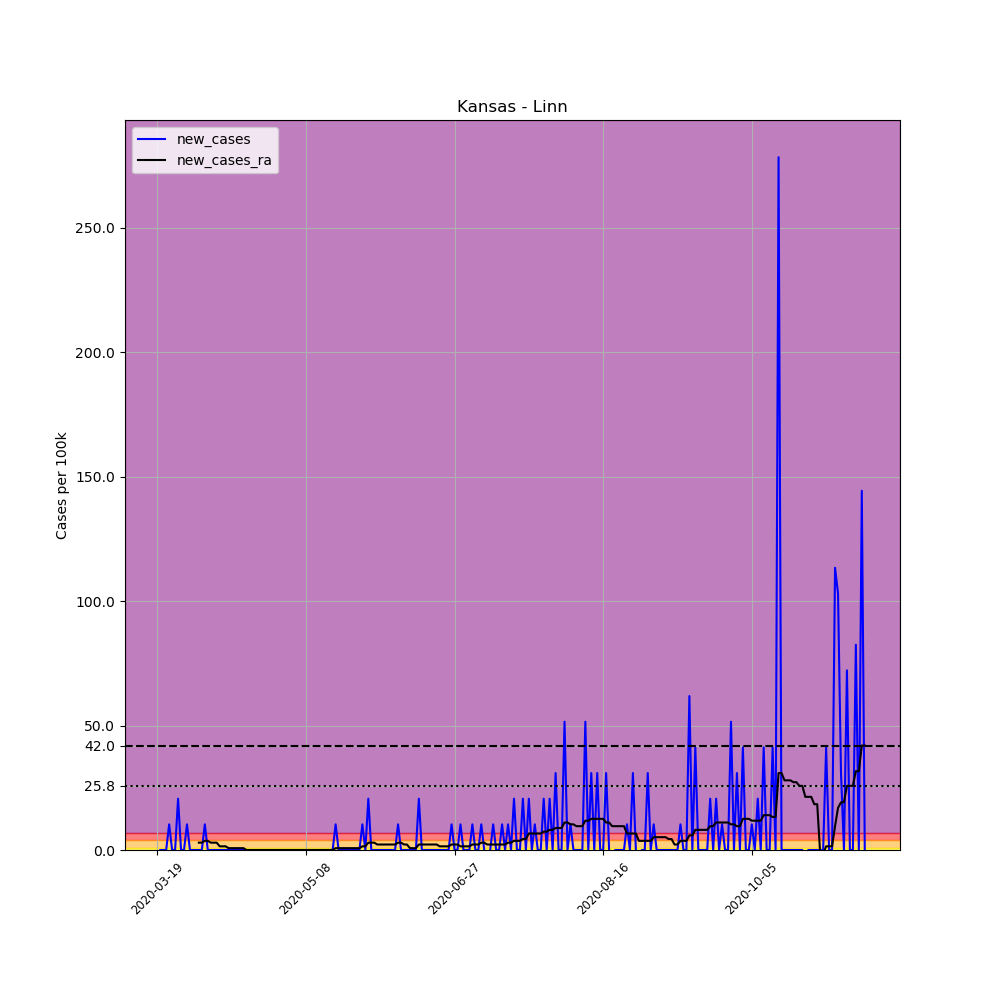

Values plotted in this chart, from the file beside it:
, date, county, state, fips, cases, deaths, COUNTY, STNAME, CTYNAME, POPESTIMATE2019, per_100k, new_cases, new_cases_ra
164936, 2020-03-19, Linn, Kansas, 20107, 1, 0, 107, Kansas, Linn, 9703, 10.31, , 
164937, 2020-03-20, Linn, Kansas, 20107, 1, 0, 107, Kansas, Linn, 9703, 10.31, 0.0, 
164938, 2020-03-21, Linn, Kansas, 20107, 1, 0, 107, Kansas, Linn, 9703, 10.31, 0.0, 
164939, 2020-03-22, Linn, Kansas, 20107, 1, 0, 107, Kansas, Linn, 9703, 10.31, 0.0, 
164940, 2020-03-23, Linn, Kansas, 20107, 2, 0, 107, Kansas, Linn, 9703, 20.61, 10.31, 
164941, 2020-03-24, Linn, Kansas, 20107, 2, 0, 107, Kansas, Linn, 9703, 20.61, 0.0, 
164942, 2020-03-25, Linn, Kansas, 20107, 2, 0, 107, Kansas, Linn, 9703, 20.61, 0.0, 
164943, 2020-03-26, Linn, Kansas, 20107, 4, 0, 107, Kansas, Linn, 9703, 41.22, 20.61, 
164944, 2020-03-27, Linn, Kansas, 20107, 4, 0, 107, Kansas, Linn, 9703, 41.22, 0.0, 
164945, 2020-03-28, Linn, Kansas, 20107, 4, 0, 107, Kansas, Linn, 9703, 41.22, 0.0, 
164946, 2020-03-29, Linn, Kansas, 20107, 5, 0, 107, Kansas, Linn, 9703, 51.53, 10.31, 
164947, 2020-03-30, Linn, Kansas, 20107, 5, 0, 107, Kansas, Linn, 9703, 51.53, 0.0, 
164948, 2020-03-31, Linn, Kansas, 20107, 5, 0, 107, Kansas, Linn, 9703, 51.53, 0.0, 
164949, 2020-04-01, Linn, Kansas, 20107, 5, 0, 107, Kansas, Linn, 9703, 51.53, 0.0, 
164950, 2020-04-02, Linn, Kansas, 20107, 5, 0, 107, Kansas, Linn, 9703, 51.53, 0.0, 2.945
164951, 2020-04-03, Linn, Kansas, 20107, 5, 0, 107, Kansas, Linn, 9703, 51.53, 0.0, 2.945
164952, 2020-04-04, Linn, Kansas, 20107, 6, 0, 107, Kansas, Linn, 9703, 61.84, 10.31, 3.681
164953, 2020-04-05, Linn, Kansas, 20107, 6, 0, 107, Kansas, Linn, 9703, 61.84, 0.0, 3.681
164954, 2020-04-06, Linn, Kansas, 20107, 6, 0, 107, Kansas, Linn, 9703, 61.84, 0.0, 2.945
164955, 2020-04-07, Linn, Kansas, 20107, 6, 0, 107, Kansas, Linn, 9703, 61.84, 0.0, 2.945
164956, 2020-04-08, Linn, Kansas, 20107, 6, 0, 107, Kansas, Linn, 9703, 61.84, 0.0, 2.945
164957, 2020-04-09, Linn, Kansas, 20107, 6, 0, 107, Kansas, Linn, 9703, 61.84, 0.0, 1.472
164958, 2020-04-10, Linn, Kansas, 20107, 6, 0, 107, Kansas, Linn, 9703, 61.84, 0.0, 1.472
164959, 2020-04-11, Linn, Kansas, 20107, 6, 0, 107, Kansas, Linn, 9703, 61.84, 0.0, 1.472
164960, 2020-04-12, Linn, Kansas, 20107, 6, 0, 107, Kansas, Linn, 9703, 61.84, 0.0, 0.7361
164961, 2020-04-13, Linn, Kansas, 20107, 6, 0, 107, Kansas, Linn, 9703, 61.84, 0.0, 0.7361
164962, 2020-04-14, Linn, Kansas, 20107, 6, 0, 107, Kansas, Linn, 9703, 61.84, 0.0, 0.7361
164963, 2020-04-15, Linn, Kansas, 20107, 6, 0, 107, Kansas, Linn, 9703, 61.84, 0.0, 0.7361
164964, 2020-04-16, Linn, Kansas, 20107, 6, 0, 107, Kansas, Linn, 9703, 61.84, 0.0, 0.7361
164965, 2020-04-17, Linn, Kansas, 20107, 6, 0, 107, Kansas, Linn, 9703, 61.84, 0.0, 0.7361
164966, 2020-04-18, Linn, Kansas, 20107, 6, 0, 107, Kansas, Linn, 9703, 61.84, 0.0, 0.0
164967, 2020-04-19, Linn, Kansas, 20107, 6, 0, 107, Kansas, Linn, 9703, 61.84, 0.0, 0.0
164968, 2020-04-20, Linn, Kansas, 20107, 6, 0, 107, Kansas, Linn, 9703, 61.84, 0.0, 0.0
164969, 2020-04-21, Linn, Kansas, 20107, 6, 0, 107, Kansas, Linn, 9703, 61.84, 0.0, 0.0
164970, 2020-04-22, Linn, Kansas, 20107, 6, 0, 107, Kansas, Linn, 9703, 61.84, 0.0, 0.0
164971, 2020-04-23, Linn, Kansas, 20107, 6, 0, 107, Kansas, Linn, 9703, 61.84, 0.0, 0.0
164972, 2020-04-24, Linn, Kansas, 20107, 6, 0, 107, Kansas, Linn, 9703, 61.84, 0.0, 0.0
164973, 2020-04-25, Linn, Kansas, 20107, 6, 0, 107, Kansas, Linn, 9703, 61.84, 0.0, 0.0
164974, 2020-04-26, Linn, Kansas, 20107, 6, 0, 107, Kansas, Linn, 9703, 61.84, 0.0, 0.0
164975, 2020-04-27, Linn, Kansas, 20107, 6, 0, 107, Kansas, Linn, 9703, 61.84, 0.0, 0.0
164976, 2020-04-28, Linn, Kansas, 20107, 6, 0, 107, Kansas, Linn, 9703, 61.84, 0.0, 0.0
164977, 2020-04-29, Linn, Kansas, 20107, 6, 0, 107, Kansas, Linn, 9703, 61.84, 0.0, 0.0
164978, 2020-04-30, Linn, Kansas, 20107, 6, 0, 107, Kansas, Linn, 9703, 61.84, 0.0, 0.0
164979, 2020-05-01, Linn, Kansas, 20107, 6, 0, 107, Kansas, Linn, 9703, 61.84, 0.0, 0.0
164980, 2020-05-02, Linn, Kansas, 20107, 6, 0, 107, Kansas, Linn, 9703, 61.84, 0.0, 0.0
164981, 2020-05-03, Linn, Kansas, 20107, 6, 0, 107, Kansas, Linn, 9703, 61.84, 0.0, 0.0
164982, 2020-05-04, Linn, Kansas, 20107, 6, 0, 107, Kansas, Linn, 9703, 61.84, 0.0, 0.0
164983, 2020-05-05, Linn, Kansas, 20107, 6, 0, 107, Kansas, Linn, 9703, 61.84, 0.0, 0.0
164984, 2020-05-06, Linn, Kansas, 20107, 6, 0, 107, Kansas, Linn, 9703, 61.84, 0.0, 0.0
164985, 2020-05-07, Linn, Kansas, 20107, 6, 0, 107, Kansas, Linn, 9703, 61.84, 0.0, 0.0
164986, 2020-05-08, Linn, Kansas, 20107, 6, 0, 107, Kansas, Linn, 9703, 61.84, 0.0, 0.0
164987, 2020-05-09, Linn, Kansas, 20107, 6, 0, 107, Kansas, Linn, 9703, 61.84, 0.0, 0.0
164988, 2020-05-10, Linn, Kansas, 20107, 6, 0, 107, Kansas, Linn, 9703, 61.84, 0.0, 0.0
164989, 2020-05-11, Linn, Kansas, 20107, 6, 0, 107, Kansas, Linn, 9703, 61.84, 0.0, 0.0
164990, 2020-05-12, Linn, Kansas, 20107, 6, 0, 107, Kansas, Linn, 9703, 61.84, 0.0, 0.0
164991, 2020-05-13, Linn, Kansas, 20107, 6, 0, 107, Kansas, Linn, 9703, 61.84, 0.0, 0.0
164992, 2020-05-14, Linn, Kansas, 20107, 6, 0, 107, Kansas, Linn, 9703, 61.84, 0.0, 0.0
164993, 2020-05-15, Linn, Kansas, 20107, 6, 0, 107, Kansas, Linn, 9703, 61.84, 0.0, 0.0
164994, 2020-05-16, Linn, Kansas, 20107, 6, 0, 107, Kansas, Linn, 9703, 61.84, 0.0, 0.0
164995, 2020-05-17, Linn, Kansas, 20107, 6, 0, 107, Kansas, Linn, 9703, 61.84, 0.0, 0.0
... 179 more rows
